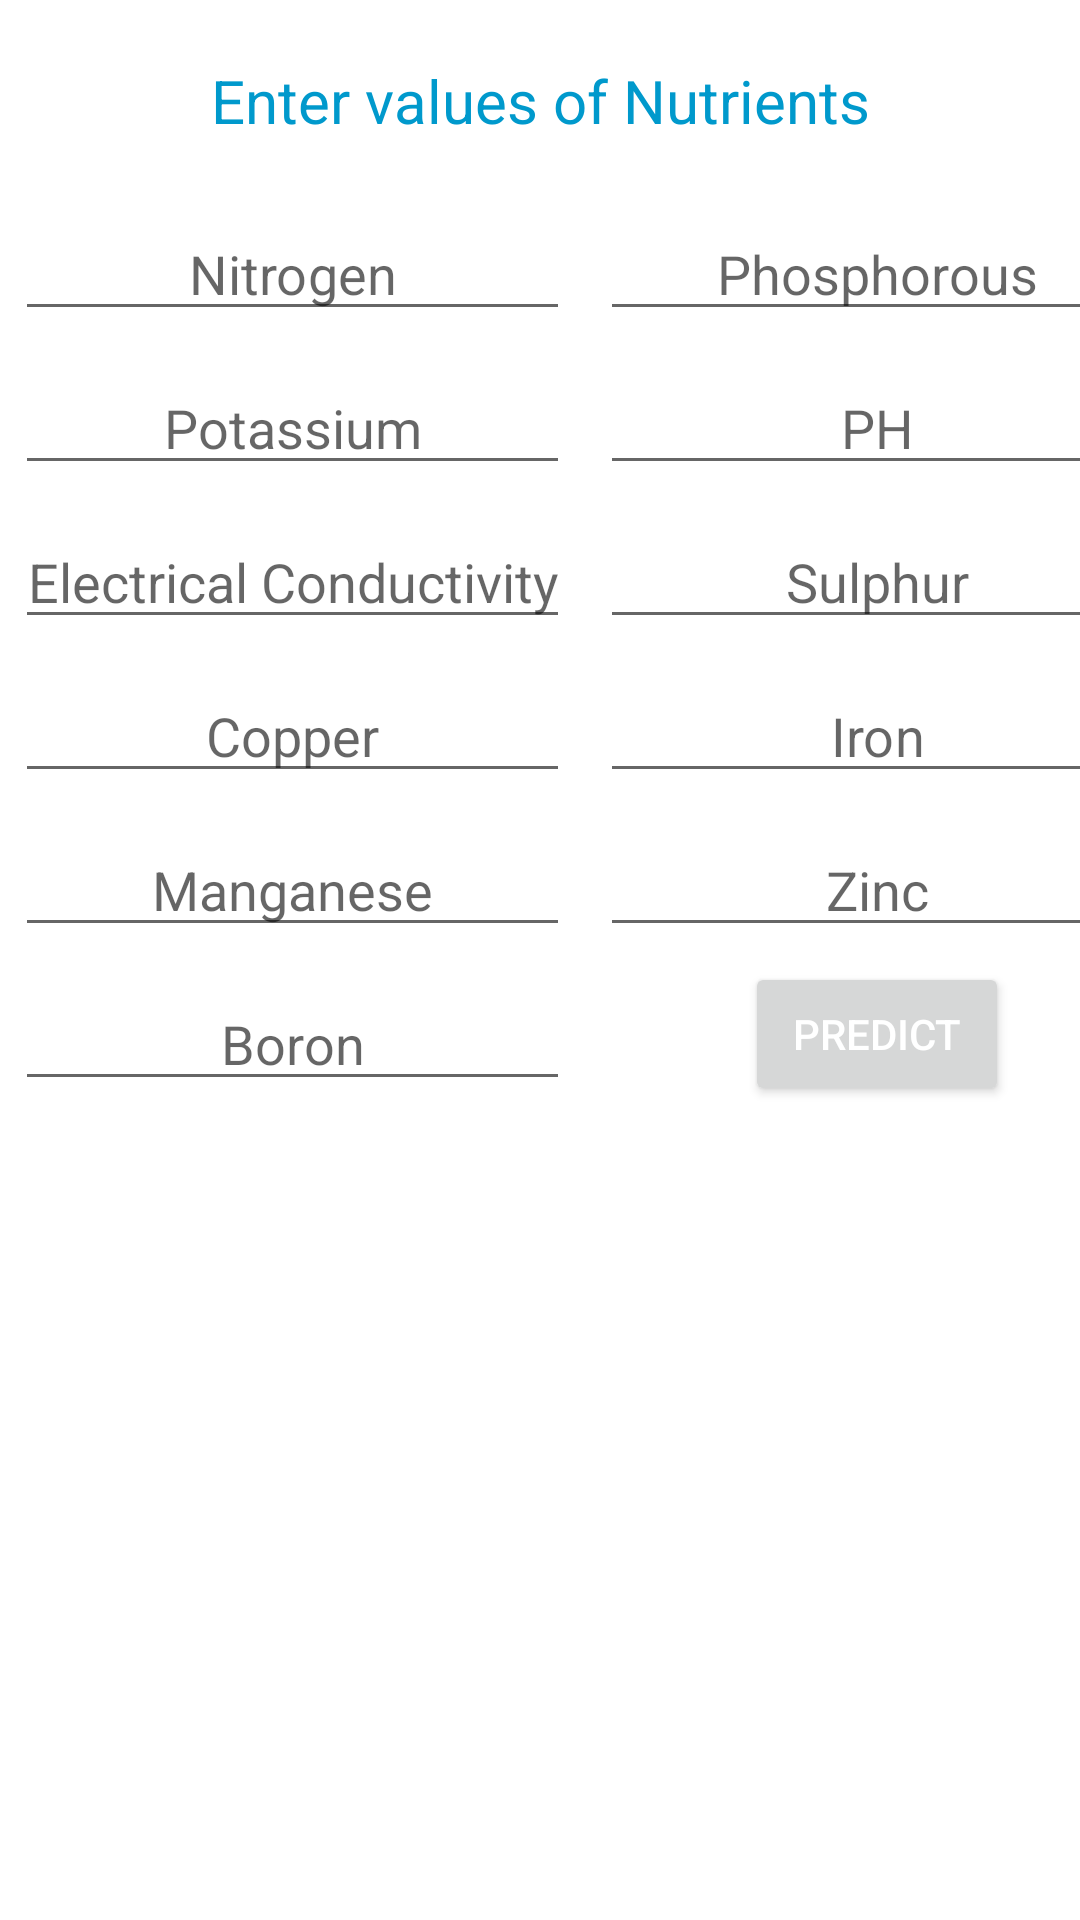

Write the Android layout XML for this screen, with the resource values it uses.
<!-- AndroidManifest.xml: application theme Theme.SoilNutrientMonitor -->
<!-- res/layout/activity_predict.xml -->
<?xml version="1.0" encoding="utf-8"?>
<androidx.constraintlayout.widget.ConstraintLayout xmlns:android="http://schemas.android.com/apk/res/android"
    xmlns:app="http://schemas.android.com/apk/res-auto"
    xmlns:tools="http://schemas.android.com/tools"
    android:layout_width="match_parent"
    android:layout_height="match_parent"
    tools:context=".PredictActivity">

    <LinearLayout
        xmlns:android="http://schemas.android.com/apk/res/android"
        xmlns:tools="http://schemas.android.com/tools"
        android:orientation="vertical"
        android:layout_width="match_parent"
        android:layout_height="match_parent"
        tools:context=".MainActivity">

        <TextView
            android:id="@+id/dispResponse"
            android:layout_width="match_parent"
            android:layout_height="24dp"
            android:gravity="center"
            android:text="Enter values of Nutrients"
            android:textColor="@android:color/holo_blue_dark"
            android:textSize="20dp"
            android:layout_margin="20dp"
            />

        <GridLayout
            android:id="@+id/GridLayout"
            android:layout_width="match_parent"
            android:layout_height="340dp"
            android:columnCount="2"
            android:orientation="horizontal"
            android:rowCount="5"
            tools:context=".GridXMLActivity"
            tools:layout_editor_absoluteX="56dp"
            tools:layout_editor_absoluteY="0dp">
            <EditText
                android:id="@+id/edTxt_n"
                android:layout_width="185dp"
                android:layout_height="wrap_content"
                android:layout_margin="5dp"
                android:hint="Nitrogen"
                android:gravity="center"
                android:inputType="text"/>

            <EditText
                android:id="@+id/edTxt_p"
                android:layout_width="185dp"
                android:layout_height="wrap_content"
                android:layout_margin="5dp"
                android:hint="Phosphorous"
                android:gravity="center"
                android:inputType="text"/>

            <EditText
                android:id="@+id/edTxt_k"
                android:layout_width="185dp"
                android:layout_height="wrap_content"
                android:layout_margin="5dp"
                android:hint="Potassium"
                android:gravity="center"
                android:inputType="text"/>

            <EditText
                android:id="@+id/edTxt_ph"
                android:layout_width="185dp"
                android:layout_height="wrap_content"
                android:layout_margin="5dp"
                android:hint="PH"
                android:gravity="center"
                android:inputType="text"/>
            <EditText
                android:id="@+id/edTxt_ec"
                android:layout_width="185dp"
                android:layout_height="wrap_content"
                android:layout_margin="5dp"
                android:hint="Electrical Conductivity"
                android:gravity="center"
                android:inputType="text"/>
            <EditText
                android:id="@+id/edTxt_s"
                android:layout_width="185dp"
                android:layout_height="wrap_content"
                android:layout_margin="5dp"
                android:hint="Sulphur"
                android:gravity="center"
                android:inputType="text"/>
            <EditText
                android:id="@+id/edTxt_cu"
                android:layout_width="185dp"
                android:layout_height="wrap_content"
                android:layout_margin="5dp"
                android:hint="Copper"
                android:gravity="center"
                android:inputType="text"/>
            <EditText
                android:id="@+id/edTxt_fe"
                android:layout_width="185dp"
                android:layout_height="wrap_content"
                android:layout_margin="5dp"
                android:hint="Iron"
                android:gravity="center"
                android:inputType="text"/>
            <EditText
                android:id="@+id/edTxt_mn"
                android:layout_width="185dp"
                android:layout_height="wrap_content"
                android:layout_margin="5dp"
                android:hint="Manganese"
                android:gravity="center"
                android:inputType="text"/>
            <EditText
                android:id="@+id/edTxt_zn"
                android:layout_width="185dp"
                android:layout_height="wrap_content"
                android:layout_margin="5dp"
                android:hint="Zinc"
                android:gravity="center"
                android:inputType="text"/>
            <EditText
                android:id="@+id/edTxt_b"
                android:layout_width="185dp"
                android:layout_height="wrap_content"
                android:layout_margin="5dp"
                android:gravity="center"
                android:hint="Boron"
                android:inputType="text"/>

            <Button
                android:id="@+id/btn_predCrop"
                android:layout_width="wrap_content"
                android:layout_height="wrap_content"
                android:layout_gravity="center_horizontal"
                android:text="PREDICT"
                android:onClick="predict"
                android:textColor="@android:color/white" />
        </GridLayout>
        <TextView
            android:id="@+id/PredictedCropName"
            android:layout_width="match_parent"
            android:layout_height="50dp"
            android:gravity="center"
            android:textColor="@android:color/holo_blue_dark"
            android:textSize="20dp"
            android:layout_marginLeft="0dp"
            android:layout_marginTop="0dp" />
    </LinearLayout>
</androidx.constraintlayout.widget.ConstraintLayout>
<!-- resources referenced by this layout -->
<resources>
  <style name="Theme.SoilNutrientMonitor" parent="Theme.MaterialComponents.DayNight.DarkActionBar">
          
          <item name="colorPrimary">@color/darkGreen</item>
          <item name="colorPrimaryVariant">@color/accentGreen</item>
          <item name="colorOnPrimary">@color/black</item>
          
          <item name="colorSecondary">@color/teal_200</item>
          <item name="colorSecondaryVariant">@color/teal_700</item>
          <item name="colorOnSecondary">@color/white</item>
          
          <item name="android:statusBarColor" tools:targetApi="l">?attr/colorPrimaryVariant</item>
          
      </style>
  <color name="darkGreen">#33691e</color>
  <color name="accentGreen">#b2ff59</color>
  <color name="black">#FF000000</color>
  <color name="teal_200">#FF03DAC5</color>
  <color name="teal_700">#FF018786</color>
  <color name="white">#FFFFFFFF</color>
</resources>
